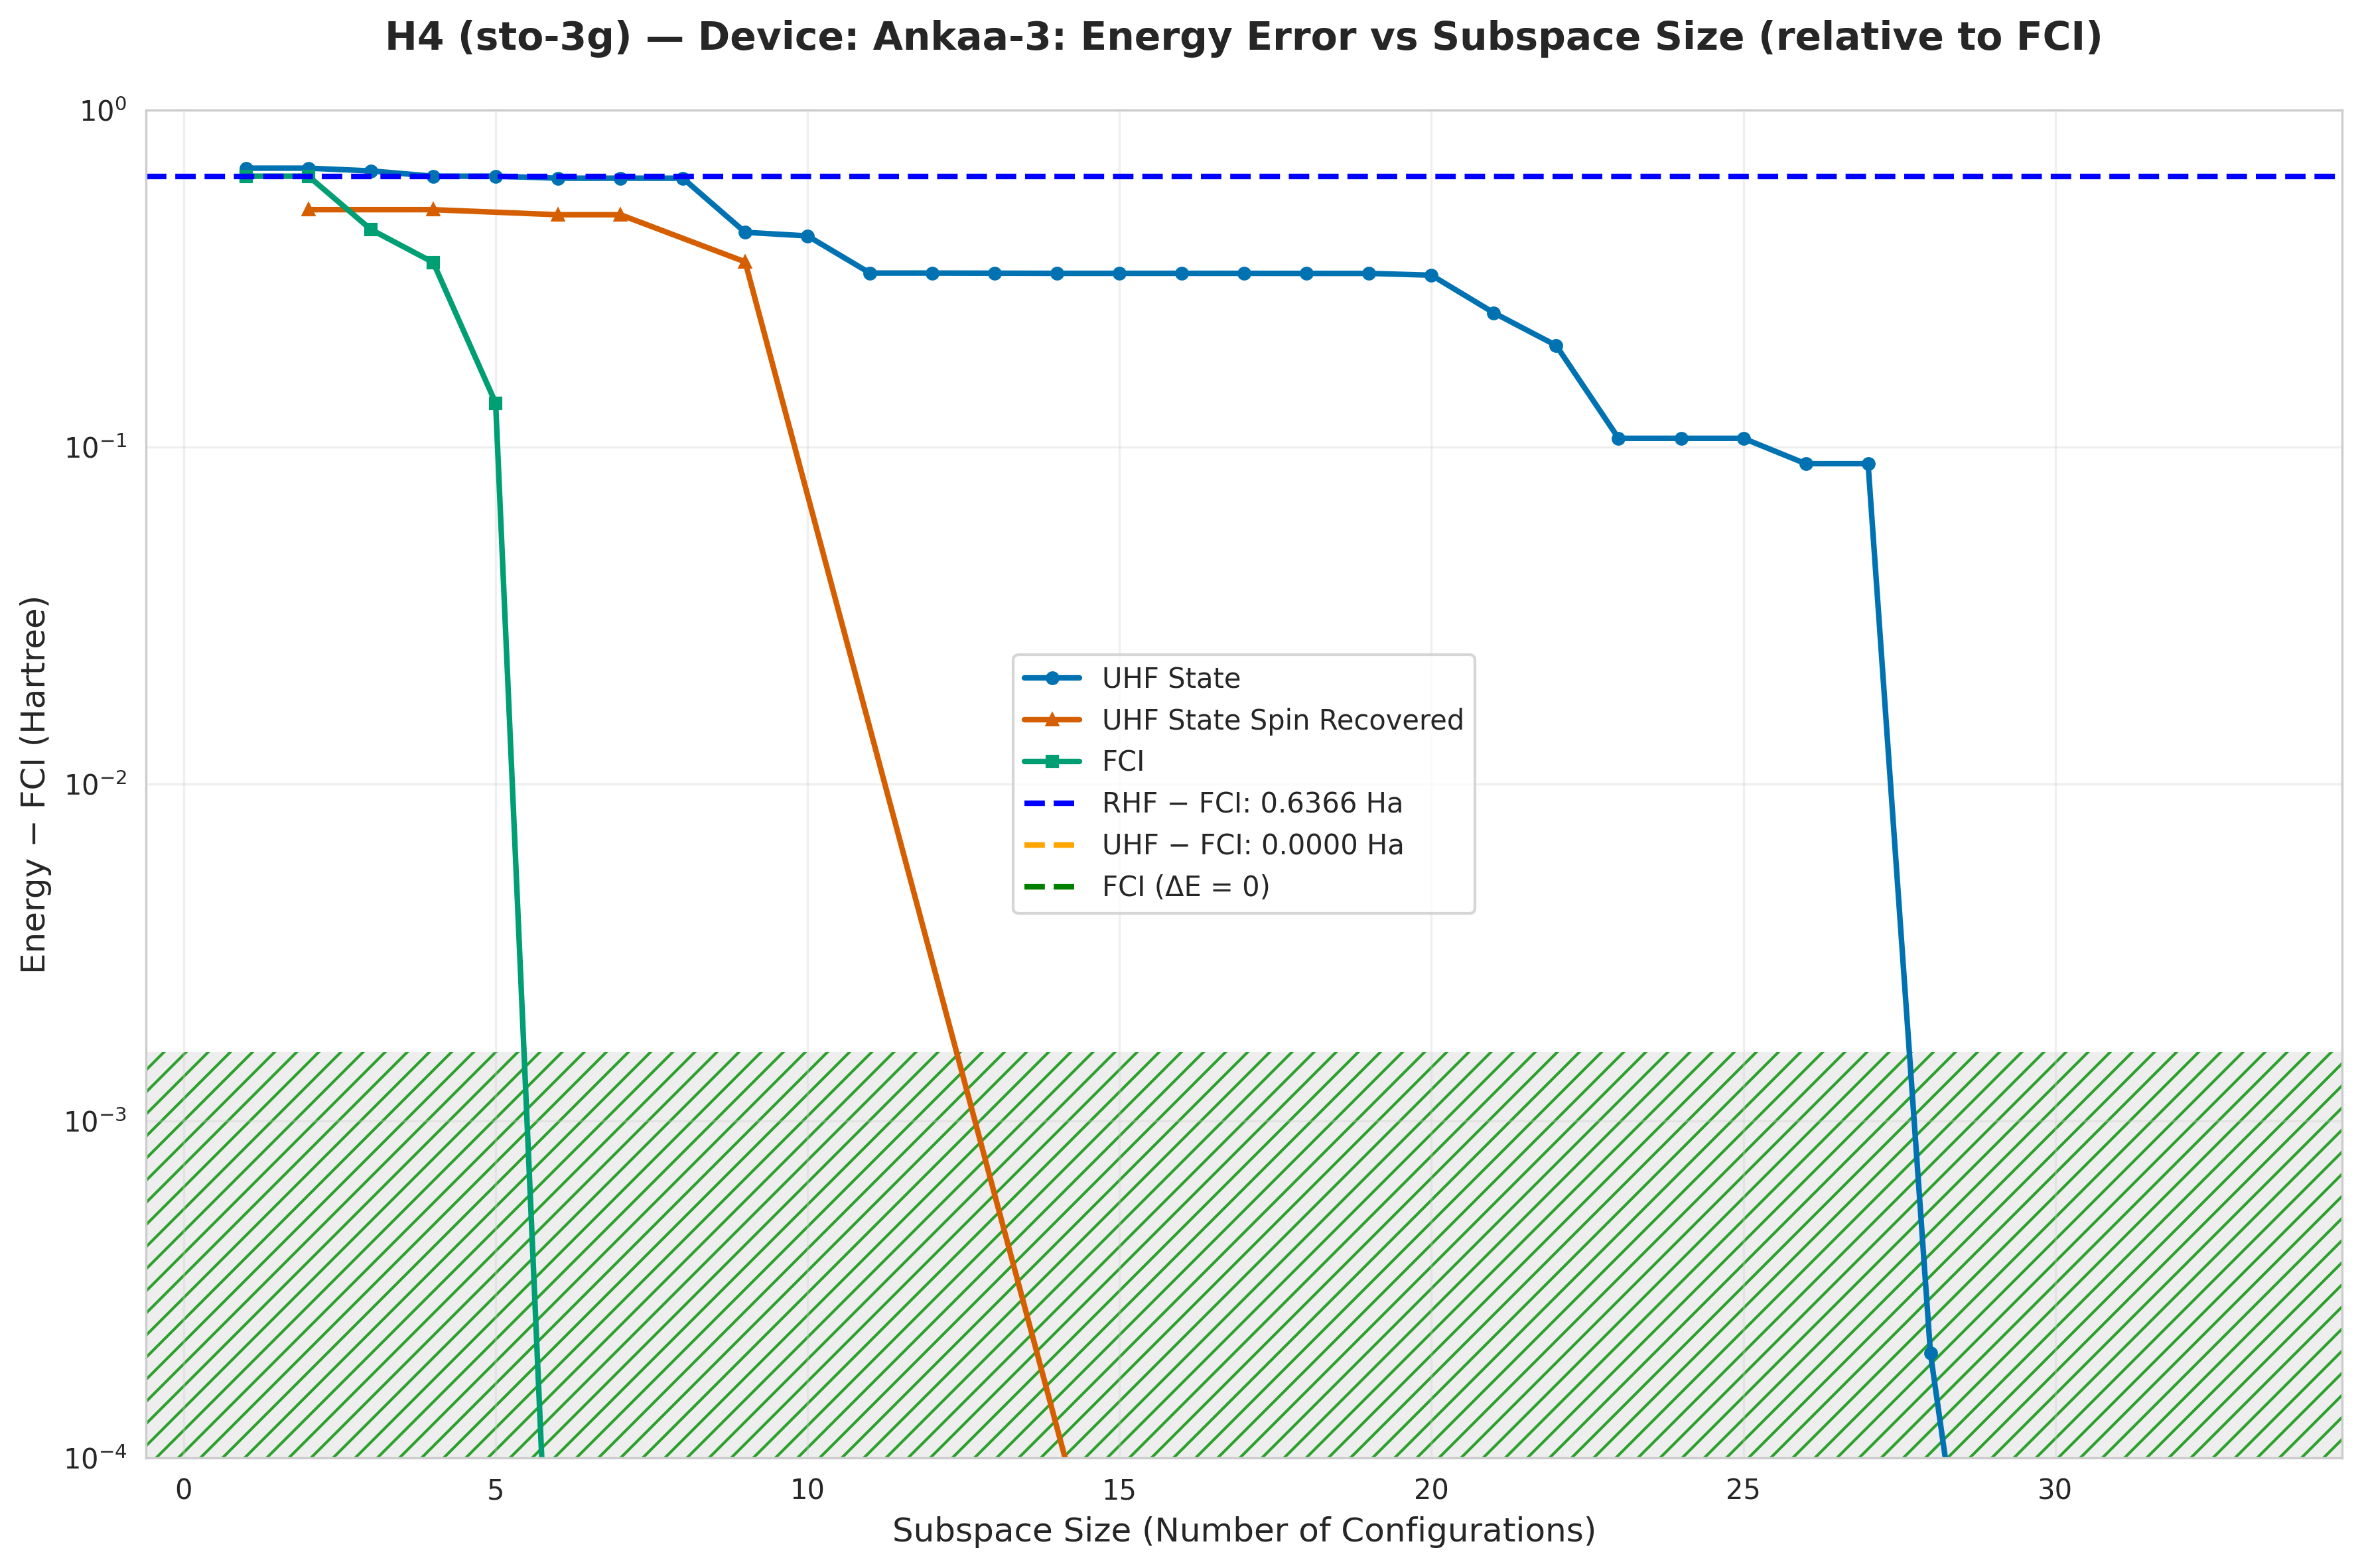

The file beside this chart, header and first rows:
subspace_size, qsci_energy, qsci_S2, spin_symm_energy, spin_symm_S2, fci_subspace_energy, mean_sample_number
1, -1.194, 1.0, -1.194, 1.0, -1.23, 9.154
2, -1.194, 1.0, -1.36, 2.0, -1.23, 9.154
3, -1.206, 1.0, -1.36, 2, -1.424, 9.917
4, -1.23, 1.2641708859479437e-10, -1.36, 2.0, -1.513, 9.917
5, -1.23, 1.6023889631627451e-10, -1.36, 2, -1.731, 10.14
6, -1.238, 0.7454, -1.377, 2, -1.866, 10.14
7, -1.238, 0.7454, -1.377, 2, -1.866, 11.74
8, -1.238, 0.7454, -1.422, 1.716, -1.866, 13.63
9, -1.432, 0.5436, -1.512, 2, -1.866, 13.63
10, -1.443, 1.709, -1.512, 2, -1.866, 14.4
11, -1.538, 1.479, -1.512, 2, -1.866, 14.4
12, -1.538, 1.479, -1.53, 3.781, -1.866, 14.4
13, -1.538, 1.478, -1.631, 4.426, -1.866, 14.4
14, -1.539, 1.479, -1.738, 5.147, -1.866, 14.4
15, -1.539, 1.479, -1.866, 6, -1.866, 14.4
16, -1.539, 1.479, -1.866, 6, -1.866, 15.39
17, -1.539, 1.47, -1.866, 6, -1.866, 15.39
18, -1.539, 1.139, -1.866, 6, -1.866, 18.4
19, -1.539, 1.139, -1.866, 6, -1.866, 18.4
20, -1.543, 1.042, -1.866, 6, -1.866, 19.62
21, -1.616, 1.834, -1.866, 6, -1.866, 29.75
22, -1.666, 3.137, -1.866, 6.0, -1.866, 29.75
23, -1.76, 1.174, -1.866, 6.0, -1.866, 40.57
24, -1.76, 1.174, -1.866, 6.0, -1.866, 40.57
25, -1.76, 1.171, -1.866, 6, -1.866, 41.51
26, -1.777, 1.868, -1.866, 2, -1.866, 41.51
27, -1.777, 1.868, -1.866, 2, -1.866, 45.77
28, -1.866, 0.6661, -1.866, 2.0, -1.866, 45.77
29, -1.866, 2, -1.866, 2, -1.866, 51
30, -1.866, 1.997, -1.866, 2.0, -1.866, 51
31, -1.866, 2, -1.866, 2, -1.866, 162.3
32, -1.866, 1.391722505290138e-07, -1.866, 2, -1.866, 198.3
33, -1.866, 1.391722505049462e-07, -1.866, 2, -1.866, 297.5
